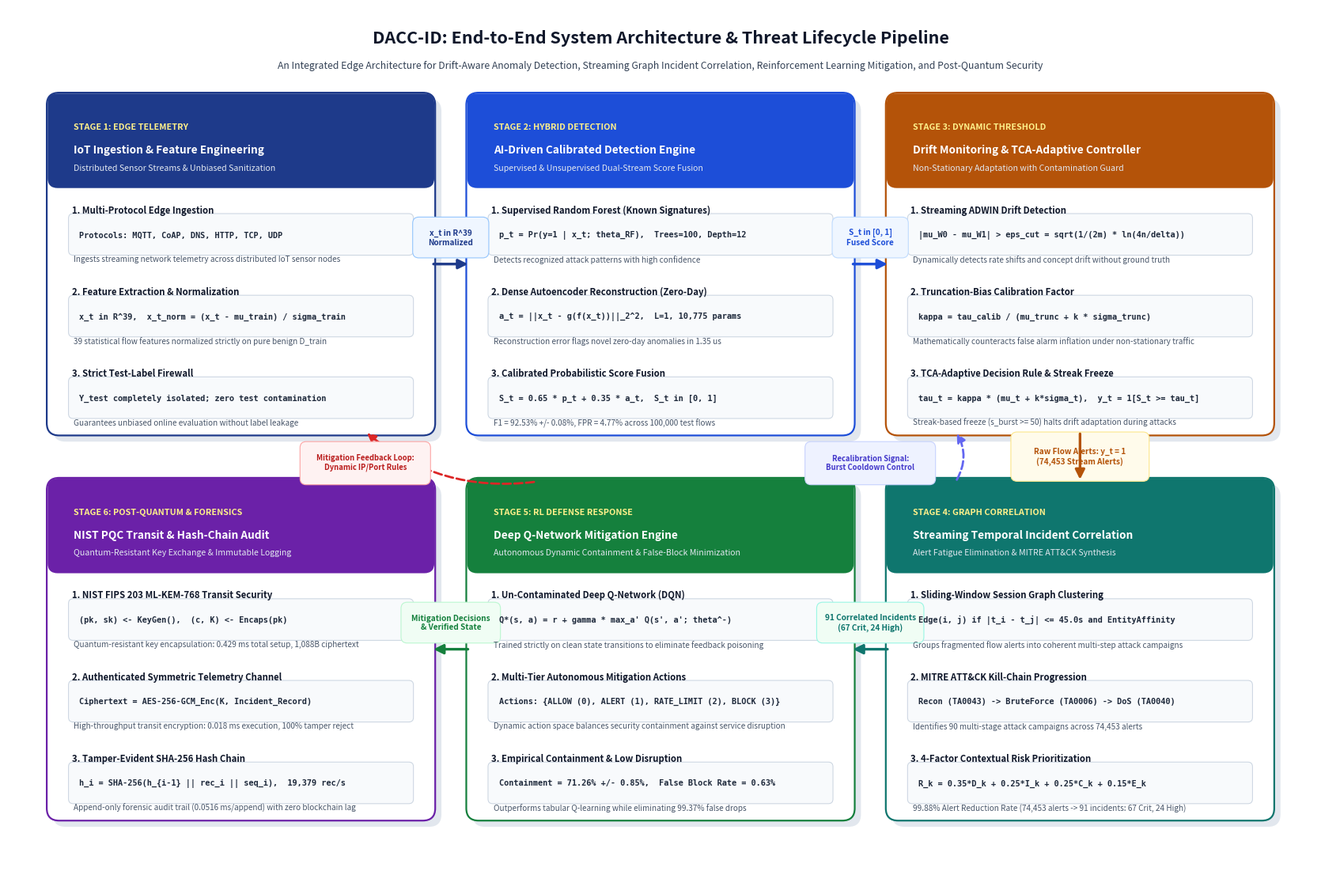

The matplotlib source for this figure:
"""
Upgraded Publication-Tier System Architecture Diagram for DACC-ID
Modeled after Saeed (IEEE Access 2025, Figure 1) and elevated to comprehensive 6-stage architecture.
"""
import os
import tempfile
os.environ['MPLCONFIGDIR'] = tempfile.gettempdir()

import matplotlib.pyplot as plt
import matplotlib.patches as patches

def draw_module_card(ax, x, y, w, h, badge, title, subtitle, items, header_color, bg_color='#ffffff'):
    # Subtle drop shadow
    shadow = patches.FancyBboxPatch((x + 0.08, y - 0.08), w, h,
                                   boxstyle="round,pad=0.1,rounding_size=0.16",
                                   linewidth=0, facecolor='#cbd5e1', alpha=0.55)
    ax.add_patch(shadow)

    # Main card container
    card = patches.FancyBboxPatch((x, y), w, h,
                                  boxstyle="round,pad=0.1,rounding_size=0.16",
                                  linewidth=1.6, edgecolor=header_color, facecolor=bg_color)
    ax.add_patch(card)

    # Header banner
    hdr_h = 1.05
    hdr = patches.FancyBboxPatch((x, y + h - hdr_h), w, hdr_h,
                                 boxstyle="round,pad=0.08,rounding_size=0.12",
                                 linewidth=1.2, edgecolor=header_color, facecolor=header_color)
    ax.add_patch(hdr)

    # Stage Badge & Title
    ax.text(x + 0.25, y + h - 0.35, badge, ha='left', va='center',
            color='#fef08a', fontweight='bold', fontsize=7.8)
    ax.text(x + 0.25, y + h - 0.65, title, ha='left', va='center',
            color='white', fontweight='bold', fontsize=9.8)
    ax.text(x + 0.25, y + h - 0.88, subtitle, ha='left', va='center',
            color='#e2e8f0', style='italic', fontsize=7.6)

    # Card body items
    text_y = y + h - hdr_h - 0.38
    for label, formula, note in items:
        # Step label
        ax.text(x + 0.22, text_y, label, ha='left', va='center',
                color='#0f172a', fontweight='bold', fontsize=8.2)
        text_y -= 0.32

        # Formula / equation box
        box_w = w - 0.44
        f_box = patches.FancyBboxPatch((x + 0.22, text_y - 0.22), box_w, 0.46,
                                       boxstyle="round,pad=0.04,rounding_size=0.06",
                                       linewidth=0.75, edgecolor='#cbd5e1', facecolor='#f8fafc')
        ax.add_patch(f_box)
        ax.text(x + 0.32, text_y, formula, ha='left', va='center',
                color='#1e293b', fontfamily='monospace', fontsize=7.4, fontweight='semibold')
        text_y -= 0.32

        # Metric / Note
        ax.text(x + 0.25, text_y, note, ha='left', va='center',
                color='#475569', fontsize=7.2, style='italic')
        text_y -= 0.42

def main():
    os.makedirs('paper/figures', exist_ok=True)
    output_path = 'paper/figures/figure0_system_architecture.png'

    fig, ax = plt.subplots(figsize=(16.8, 11.4), dpi=300)
    ax.set_xlim(0, 16.8)
    ax.set_ylim(0, 11.4)
    ax.axis('off')

    # Palette
    c_navy = '#1e3a8a'    # Stage 1: Ingestion
    c_blue = '#1d4ed8'    # Stage 2: Detection
    c_amber = '#b45309'   # Stage 3: Drift & Threshold
    c_teal = '#0f766e'    # Stage 4: Incident Correlation
    c_green = '#15803d'   # Stage 5: RL Mitigation
    c_purple = '#6b21a8'  # Stage 6: NIST PQC & Audit

    # Title Banner
    ax.text(8.4, 11.0, "DACC-ID: End-to-End System Architecture & Threat Lifecycle Pipeline",
            ha='center', va='center', fontsize=15.5, fontweight='bold', color='#0f172a')
    ax.text(8.4, 10.65, "An Integrated Edge Architecture for Drift-Aware Anomaly Detection, Streaming Graph Incident Correlation, Reinforcement Learning Mitigation, and Post-Quantum Security",
            ha='center', va='center', fontsize=8.8, style='italic', color='#334155')

    # Card geometry
    cw = 4.8
    ch = 4.25
    y_top = 5.95
    y_bot = 0.95
    x1 = 0.6
    x2 = 6.0
    x3 = 11.4

    # -------------------------------------------------------------
    # STAGE 1: IOT EDGE TELEMETRY & PREPROCESSING (Top Left)
    # -------------------------------------------------------------
    s1_items = [
        ("1. Multi-Protocol Edge Ingestion", "Protocols: MQTT, CoAP, DNS, HTTP, TCP, UDP", "Ingests streaming network telemetry across distributed IoT sensor nodes"),
        ("2. Feature Extraction & Normalization", "x_t in R^39,  x_t_norm = (x_t - mu_train) / sigma_train", "39 statistical flow features normalized strictly on pure benign D_train"),
        ("3. Strict Test-Label Firewall", "Y_test completely isolated; zero test contamination", "Guarantees unbiased online evaluation without label leakage")
    ]
    draw_module_card(ax, x1, y_top, cw, ch,
                     "STAGE 1: EDGE TELEMETRY",
                     "IoT Ingestion & Feature Engineering",
                     "Distributed Sensor Streams & Unbiased Sanitization",
                     s1_items, c_navy)

    # -------------------------------------------------------------
    # STAGE 2: AI-DRIVEN CALIBRATED DETECTION ENGINE (Top Center)
    # -------------------------------------------------------------
    s2_items = [
        ("1. Supervised Random Forest (Known Signatures)", "p_t = Pr(y=1 | x_t; theta_RF),  Trees=100, Depth=12", "Detects recognized attack patterns with high confidence"),
        ("2. Dense Autoencoder Reconstruction (Zero-Day)", "a_t = ||x_t - g(f(x_t))||_2^2,  L=1, 10,775 params", "Reconstruction error flags novel zero-day anomalies in 1.35 us"),
        ("3. Calibrated Probabilistic Score Fusion", "S_t = 0.65 * p_t + 0.35 * a_t,  S_t in [0, 1]", "F1 = 92.53% +/- 0.08%, FPR = 4.77% across 100,000 test flows")
    ]
    draw_module_card(ax, x2, y_top, cw, ch,
                     "STAGE 2: HYBRID DETECTION",
                     "AI-Driven Calibrated Detection Engine",
                     "Supervised & Unsupervised Dual-Stream Score Fusion",
                     s2_items, c_blue)

    # -------------------------------------------------------------
    # STAGE 3: DRIFT MONITORING & TCA-ADAPTIVE CONTROLLER (Top Right)
    # -------------------------------------------------------------
    s3_items = [
        ("1. Streaming ADWIN Drift Detection", "|mu_W0 - mu_W1| > eps_cut = sqrt(1/(2m) * ln(4n/delta))", "Dynamically detects rate shifts and concept drift without ground truth"),
        ("2. Truncation-Bias Calibration Factor", "kappa = tau_calib / (mu_trunc + k * sigma_trunc)", "Mathematically counteracts false alarm inflation under non-stationary traffic"),
        ("3. TCA-Adaptive Decision Rule & Streak Freeze", "tau_t = kappa * (mu_t + k*sigma_t),  y_t = 1[S_t >= tau_t]", "Streak-based freeze (s_burst >= 50) halts drift adaptation during attacks")
    ]
    draw_module_card(ax, x3, y_top, cw, ch,
                     "STAGE 3: DYNAMIC THRESHOLD",
                     "Drift Monitoring & TCA-Adaptive Controller",
                     "Non-Stationary Adaptation with Contamination Guard",
                     s3_items, c_amber)

    # -------------------------------------------------------------
    # STAGE 4: STREAMING TEMPORAL INCIDENT CORRELATION (Bottom Right)
    # -------------------------------------------------------------
    s4_items = [
        ("1. Sliding-Window Session Graph Clustering", "Edge(i, j) if |t_i - t_j| <= 45.0s and EntityAffinity", "Groups fragmented flow alerts into coherent multi-step attack campaigns"),
        ("2. MITRE ATT&CK Kill-Chain Progression", "Recon (TA0043) -> BruteForce (TA0006) -> DoS (TA0040)", "Identifies 90 multi-stage attack campaigns across 74,453 alerts"),
        ("3. 4-Factor Contextual Risk Prioritization", "R_k = 0.35*D_k + 0.25*I_k + 0.25*C_k + 0.15*E_k", "99.88% Alert Reduction Rate (74,453 alerts -> 91 incidents: 67 Crit, 24 High)")
    ]
    draw_module_card(ax, x3, y_bot, cw, ch,
                     "STAGE 4: GRAPH CORRELATION",
                     "Streaming Temporal Incident Correlation",
                     "Alert Fatigue Elimination & MITRE ATT&CK Synthesis",
                     s4_items, c_teal)

    # -------------------------------------------------------------
    # STAGE 5: REINFORCEMENT LEARNING MITIGATION (Bottom Center)
    # -------------------------------------------------------------
    s5_items = [
        ("1. Un-Contaminated Deep Q-Network (DQN)", "Q*(s, a) = r + gamma * max_a' Q(s', a'; theta^-)", "Trained strictly on clean state transitions to eliminate feedback poisoning"),
        ("2. Multi-Tier Autonomous Mitigation Actions", "Actions: {ALLOW (0), ALERT (1), RATE_LIMIT (2), BLOCK (3)}", "Dynamic action space balances security containment against service disruption"),
        ("3. Empirical Containment & Low Disruption", "Containment = 71.26% +/- 0.85%,  False Block Rate = 0.63%", "Outperforms tabular Q-learning while eliminating 99.37% false drops")
    ]
    draw_module_card(ax, x2, y_bot, cw, ch,
                     "STAGE 5: RL DEFENSE RESPONSE",
                     "Deep Q-Network Mitigation Engine",
                     "Autonomous Dynamic Containment & False-Block Minimization",
                     s5_items, c_green)

    # -------------------------------------------------------------
    # STAGE 6: POST-QUANTUM CRYPTOGRAPHY & FORENSICS (Bottom Left)
    # -------------------------------------------------------------
    s6_items = [
        ("1. NIST FIPS 203 ML-KEM-768 Transit Security", "(pk, sk) <- KeyGen(),  (c, K) <- Encaps(pk)", "Quantum-resistant key encapsulation: 0.429 ms total setup, 1,088B ciphertext"),
        ("2. Authenticated Symmetric Telemetry Channel", "Ciphertext = AES-256-GCM_Enc(K, Incident_Record)", "High-throughput transit encryption: 0.018 ms execution, 100% tamper reject"),
        ("3. Tamper-Evident SHA-256 Hash Chain", "h_i = SHA-256(h_{i-1} || rec_i || seq_i),  19,379 rec/s", "Append-only forensic audit trail (0.0516 ms/append) with zero blockchain lag")
    ]
    draw_module_card(ax, x1, y_bot, cw, ch,
                     "STAGE 6: POST-QUANTUM & FORENSICS",
                     "NIST PQC Transit & Hash-Chain Audit",
                     "Quantum-Resistant Key Exchange & Immutable Logging",
                     s6_items, c_purple)

    # -------------------------------------------------------------
    # PIPELINE CONNECTING ARROWS & DATA LABELS
    # -------------------------------------------------------------
    # Forward Arrow 1 -> 2 (Top Left to Top Mid)
    ax.annotate("", xy=(x2 - 0.05, y_top + ch/2), xytext=(x1 + cw + 0.05, y_top + ch/2),
                arrowprops=dict(arrowstyle="-|>", color="#1e3a8a", lw=2.4, mutation_scale=18))
    # Badge on Arrow 1->2
    b1 = patches.FancyBboxPatch(((x1 + cw + x2)/2 - 0.45, y_top + ch/2 + 0.12), 0.9, 0.45,
                                boxstyle="round,pad=0.04,rounding_size=0.08",
                                linewidth=0.8, edgecolor='#93c5fd', facecolor='#eff6ff')
    ax.add_patch(b1)
    ax.text((x1 + cw + x2)/2, y_top + ch/2 + 0.34, "x_t in R^39\nNormalized", ha='center', va='center',
            fontsize=7.2, fontweight='bold', color='#1e3a8a')

    # Forward Arrow 2 -> 3 (Top Mid to Top Right)
    ax.annotate("", xy=(x3 - 0.05, y_top + ch/2), xytext=(x2 + cw + 0.05, y_top + ch/2),
                arrowprops=dict(arrowstyle="-|>", color="#1d4ed8", lw=2.4, mutation_scale=18))
    # Badge on Arrow 2->3
    b2 = patches.FancyBboxPatch(((x2 + cw + x3)/2 - 0.45, y_top + ch/2 + 0.12), 0.9, 0.45,
                                boxstyle="round,pad=0.04,rounding_size=0.08",
                                linewidth=0.8, edgecolor='#bfdbfe', facecolor='#eff6ff')
    ax.add_patch(b2)
    ax.text((x2 + cw + x3)/2, y_top + ch/2 + 0.34, "S_t in [0, 1]\nFused Score", ha='center', va='center',
            fontsize=7.2, fontweight='bold', color='#1d4ed8')

    # Downward Arrow 3 -> 4 (Top Right down to Bottom Right)
    ax.annotate("", xy=(x3 + cw/2, y_bot + ch + 0.05), xytext=(x3 + cw/2, y_top - 0.05),
                arrowprops=dict(arrowstyle="-|>", color="#b45309", lw=2.4, mutation_scale=18))
    # Badge on Arrow 3->4
    b3 = patches.FancyBboxPatch((x3 + cw/2 - 0.85, (y_top + y_bot + ch)/2 - 0.28), 1.7, 0.56,
                                boxstyle="round,pad=0.04,rounding_size=0.08",
                                linewidth=0.8, edgecolor='#fde68a', facecolor='#fffbeb')
    ax.add_patch(b3)
    ax.text(x3 + cw/2, (y_top + y_bot + ch)/2, "Raw Flow Alerts: y_t = 1\n(74,453 Stream Alerts)",
            ha='center', va='center', fontsize=7.2, fontweight='bold', color='#b45309')

    # Forward Arrow 4 -> 5 (Bottom Right to Bottom Mid)
    ax.annotate("", xy=(x2 + cw + 0.05, y_bot + ch/2), xytext=(x3 - 0.05, y_bot + ch/2),
                arrowprops=dict(arrowstyle="-|>", color="#0f766e", lw=2.4, mutation_scale=18))
    # Badge on Arrow 4->5
    b4 = patches.FancyBboxPatch(((x2 + cw + x3)/2 - 0.65, y_bot + ch/2 + 0.12), 1.3, 0.45,
                                boxstyle="round,pad=0.04,rounding_size=0.08",
                                linewidth=0.8, edgecolor='#99f6e4', facecolor='#f0fdf4')
    ax.add_patch(b4)
    ax.text((x2 + cw + x3)/2, y_bot + ch/2 + 0.34, "91 Correlated Incidents\n(67 Crit, 24 High)",
            ha='center', va='center', fontsize=7.2, fontweight='bold', color='#0f766e')

    # Forward Arrow 5 -> 6 (Bottom Mid to Bottom Left)
    ax.annotate("", xy=(x1 + cw + 0.05, y_bot + ch/2), xytext=(x2 - 0.05, y_bot + ch/2),
                arrowprops=dict(arrowstyle="-|>", color="#15803d", lw=2.4, mutation_scale=18))
    # Badge on Arrow 5->6
    b5 = patches.FancyBboxPatch(((x1 + cw + x2)/2 - 0.60, y_bot + ch/2 + 0.12), 1.2, 0.45,
                                boxstyle="round,pad=0.04,rounding_size=0.08",
                                linewidth=0.8, edgecolor='#bbf7d0', facecolor='#f0fdf4')
    ax.add_patch(b5)
    ax.text((x1 + cw + x2)/2, y_bot + ch/2 + 0.34, "Mitigation Decisions\n& Verified State",
            ha='center', va='center', fontsize=7.2, fontweight='bold', color='#15803d')

    # -------------------------------------------------------------
    # CLOSED-LOOP FEEDBACK ARCS
    # -------------------------------------------------------------
    # Loop 1: RL Action (Stage 5) -> Edge Gateway Firewall (Stage 1)
    fb1 = patches.FancyArrowPatch((x2 + 0.8, y_bot + ch + 0.05), (x1 + cw - 0.8, y_top - 0.05),
                                  connectionstyle="arc3,rad=-0.22",
                                  color="#dc2626", lw=2.0, linestyle="--",
                                  arrowstyle="-|>", mutation_scale=16)
    ax.add_patch(fb1)
    # Badge for Feedback 1
    fb1_box = patches.FancyBboxPatch((3.8, 5.25), 1.6, 0.48, boxstyle="round,pad=0.04,rounding_size=0.08",
                                    linewidth=0.8, edgecolor='#fca5a5', facecolor='#fef2f2')
    ax.add_patch(fb1_box)
    ax.text(4.6, 5.49, "Mitigation Feedback Loop:\nDynamic IP/Port Rules", ha='center', va='center',
            fontsize=6.8, fontweight='bold', color='#b91c1c')

    # Loop 2: Temporal Correlation (Stage 4) -> Dynamic Threshold Controller (Stage 3)
    fb2 = patches.FancyArrowPatch((x3 + 0.8, y_bot + ch + 0.05), (x3 + 0.8, y_top - 0.05),
                                  connectionstyle="arc3,rad=0.30",
                                  color="#6366f1", lw=2.0, linestyle="--",
                                  arrowstyle="-|>", mutation_scale=16)
    ax.add_patch(fb2)
    # Badge for Feedback 2
    fb2_box = patches.FancyBboxPatch((10.3, 5.25), 1.6, 0.48, boxstyle="round,pad=0.04,rounding_size=0.08",
                                    linewidth=0.8, edgecolor='#c7d2fe', facecolor='#eef2ff')
    ax.add_patch(fb2_box)
    ax.text(11.1, 5.49, "Recalibration Signal:\nBurst Cooldown Control", ha='center', va='center',
            fontsize=6.8, fontweight='bold', color='#4338ca')

    plt.tight_layout()
    fig.savefig(output_path, dpi=300, bbox_inches='tight')
    plt.close()
    print(f"Successfully generated upgraded architecture diagram: {output_path}")

if __name__ == '__main__':
    main()
